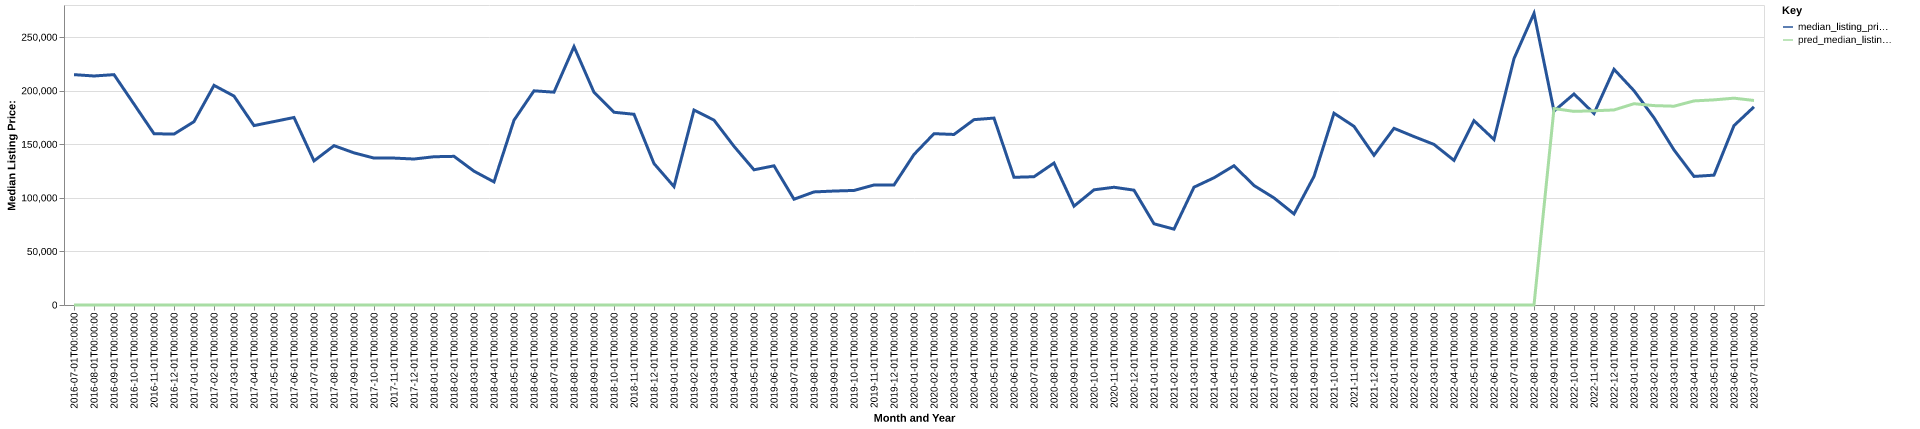

The file beside this chart, header and first rows:
date, time_idx, median_listing_price, thirty_year_interest_rate_five, month, county_name, active_listing_count, median_days_on_market, pred_median_listing_price, month_year
2016-07-01, 0, 215000, 3.72, 7, doddridge, wv, 25.0, 53.0, 0, Jul-2016
2016-08-01, 1, 213750, 3.73, 8, doddridge, wv, 23.0, 75.0, 0, Aug-2016
2016-09-01, 2, 215000, 3.66, 9, doddridge, wv, 20.0, 100.0, 0, Sep-2016
2016-10-01, 3, 187500, 3.64, 10, doddridge, wv, 19.0, 124.0, 0, Oct-2016
2016-11-01, 4, 159875, 3.66, 11, doddridge, wv, 24.0, 145.0, 0, Nov-2016
2016-12-01, 5, 159500, 3.48, 12, doddridge, wv, 22.0, 154.0, 0, Dec-2016
2017-01-01, 6, 171125, 3.45, 1, doddridge, wv, 18.0, 181.0, 0, Jan-2017
2017-02-01, 7, 205000, 3.5, 2, doddridge, wv, 16.0, 195.0, 0, Feb-2017
2017-03-01, 8, 195000, 3.52, 3, doddridge, wv, 18.0, 118.0, 0, Mar-2017
2017-04-01, 9, 167450, 4.03, 4, doddridge, wv, 18.0, 79.0, 0, Apr-2017
2017-05-01, 10, 171225, 4.32, 5, doddridge, wv, 21.0, 78.0, 0, May-2017
2017-06-01, 11, 175000, 4.2, 6, doddridge, wv, 21.0, 94.0, 0, Jun-2017
2017-07-01, 12, 134500, 4.19, 7, doddridge, wv, 23.0, 103.0, 0, Jul-2017
2017-08-01, 13, 148725, 4.3, 8, doddridge, wv, 18.0, 102.0, 0, Aug-2017
2017-09-01, 14, 142000, 4.1, 9, doddridge, wv, 18.0, 113.0, 0, Sep-2017
2017-10-01, 15, 137125, 4.05, 10, doddridge, wv, 17.0, 102.0, 0, Oct-2017
2017-11-01, 16, 137125, 3.94, 11, doddridge, wv, 16.0, 82.0, 0, Nov-2017
2017-12-01, 17, 136250, 4.03, 12, doddridge, wv, 16.0, 106.0, 0, Dec-2017
2018-01-01, 18, 138375, 3.93, 1, doddridge, wv, 14.0, 123.0, 0, Jan-2018
2018-02-01, 19, 138750, 3.83, 2, doddridge, wv, 12.0, 118.0, 0, Feb-2018
2018-03-01, 20, 124900, 3.94, 3, doddridge, wv, 10.0, 80.0, 0, Mar-2018
2018-04-01, 21, 114900, 3.95, 4, doddridge, wv, 11.0, 77.0, 0, Apr-2018
2018-05-01, 22, 172450, 3.99, 5, doddridge, wv, 8.0, 109.0, 0, May-2018
2018-06-01, 23, 199900, 4.15, 6, doddridge, wv, 9.0, 70.0, 0, Jun-2018
2018-07-01, 24, 198650, 4.4, 7, doddridge, wv, 12.0, 31.0, 0, Jul-2018
2018-08-01, 25, 241150, 4.46, 8, doddridge, wv, 17.0, 42.0, 0, Aug-2018
2018-09-01, 26, 198500, 4.58, 9, doddridge, wv, 17.0, 56.0, 0, Sep-2018
2018-10-01, 27, 179900, 4.66, 10, doddridge, wv, 16.0, 67.0, 0, Oct-2018
2018-11-01, 28, 178000, 4.62, 11, doddridge, wv, 13.0, 90.0, 0, Nov-2018
2018-12-01, 29, 132000, 4.54, 12, doddridge, wv, 12.0, 124.0, 0, Dec-2018
2019-01-01, 30, 110500, 4.6, 1, doddridge, wv, 11.0, 133.0, 0, Jan-2019
2019-02-01, 31, 181950, 4.72, 2, doddridge, wv, 8.0, 137.0, 0, Feb-2019
2019-03-01, 32, 172543, 4.9, 3, doddridge, wv, 8.0, 123.0, 0, Mar-2019
2019-04-01, 33, 148100, 4.94, 4, doddridge, wv, 8.0, 117.0, 0, Apr-2019
2019-05-01, 34, 126175, 4.75, 5, doddridge, wv, 7.0, 52.0, 0, May-2019
2019-06-01, 35, 129900, 4.51, 6, doddridge, wv, 8.0, 44.0, 0, Jun-2019
2019-07-01, 36, 98725, 4.41, 7, doddridge, wv, 10.0, 69.0, 0, Jul-2019
2019-08-01, 37, 105545, 4.41, 8, doddridge, wv, 9.0, 76.0, 0, Aug-2019
2019-09-01, 38, 106364, 4.2, 9, doddridge, wv, 8.0, 65.0, 0, Sep-2019
2019-10-01, 39, 106909, 4.14, 10, doddridge, wv, 7.0, 64.0, 0, Oct-2019
2019-11-01, 40, 112000, 3.84, 11, doddridge, wv, 6.0, 53.0, 0, Nov-2019
2019-12-01, 41, 112000, 3.81, 12, doddridge, wv, 6.0, 127.0, 0, Dec-2019
2020-01-01, 42, 140500, 3.75, 1, doddridge, wv, 7.0, 52.0, 0, Jan-2020
2020-02-01, 43, 159900, 3.73, 2, doddridge, wv, 10.0, 48.0, 0, Feb-2020
2020-03-01, 44, 159175, 3.78, 3, doddridge, wv, 12.0, 52.0, 0, Mar-2020
2020-04-01, 45, 173000, 3.75, 4, doddridge, wv, 10.0, 78.0, 0, Apr-2020
2020-05-01, 46, 174450, 3.74, 5, doddridge, wv, 10.0, 99.0, 0, May-2020
2020-06-01, 47, 119175, 3.72, 6, doddridge, wv, 11.0, 99.0, 0, Jun-2020
2020-07-01, 48, 119725, 3.49, 7, doddridge, wv, 12.0, 80.0, 0, Jul-2020
2020-08-01, 49, 132500, 3.65, 8, doddridge, wv, 10.0, 76.0, 0, Aug-2020
2020-09-01, 50, 92250, 3.33, 9, doddridge, wv, 15.0, 44.0, 0, Sep-2020
2020-10-01, 51, 107500, 3.28, 10, doddridge, wv, 13.0, 65.0, 0, Oct-2020
2020-11-01, 52, 109900, 3.21, 11, doddridge, wv, 12.0, 82.0, 0, Nov-2020
2020-12-01, 53, 107175, 3.07, 12, doddridge, wv, 10.0, 83.0, 0, Dec-2020
2021-01-01, 54, 75800, 2.99, 1, doddridge, wv, 7.0, 82.0, 0, Jan-2021
2021-02-01, 55, 70800, 2.93, 2, doddridge, wv, 5.0, 116.0, 0, Feb-2021
2021-03-01, 56, 109950, 2.88, 3, doddridge, wv, 1.0, 74.0, 0, Mar-2021
2021-04-01, 57, 118750, 2.84, 4, doddridge, wv, 2.0, 37.0, 0, Apr-2021
2021-05-01, 58, 130000, 2.71, 5, doddridge, wv, 5.0, 23.0, 0, May-2021
2021-06-01, 59, 111500, 2.79, 6, doddridge, wv, 6.0, 62.0, 0, Jun-2021
... 25 more rows
